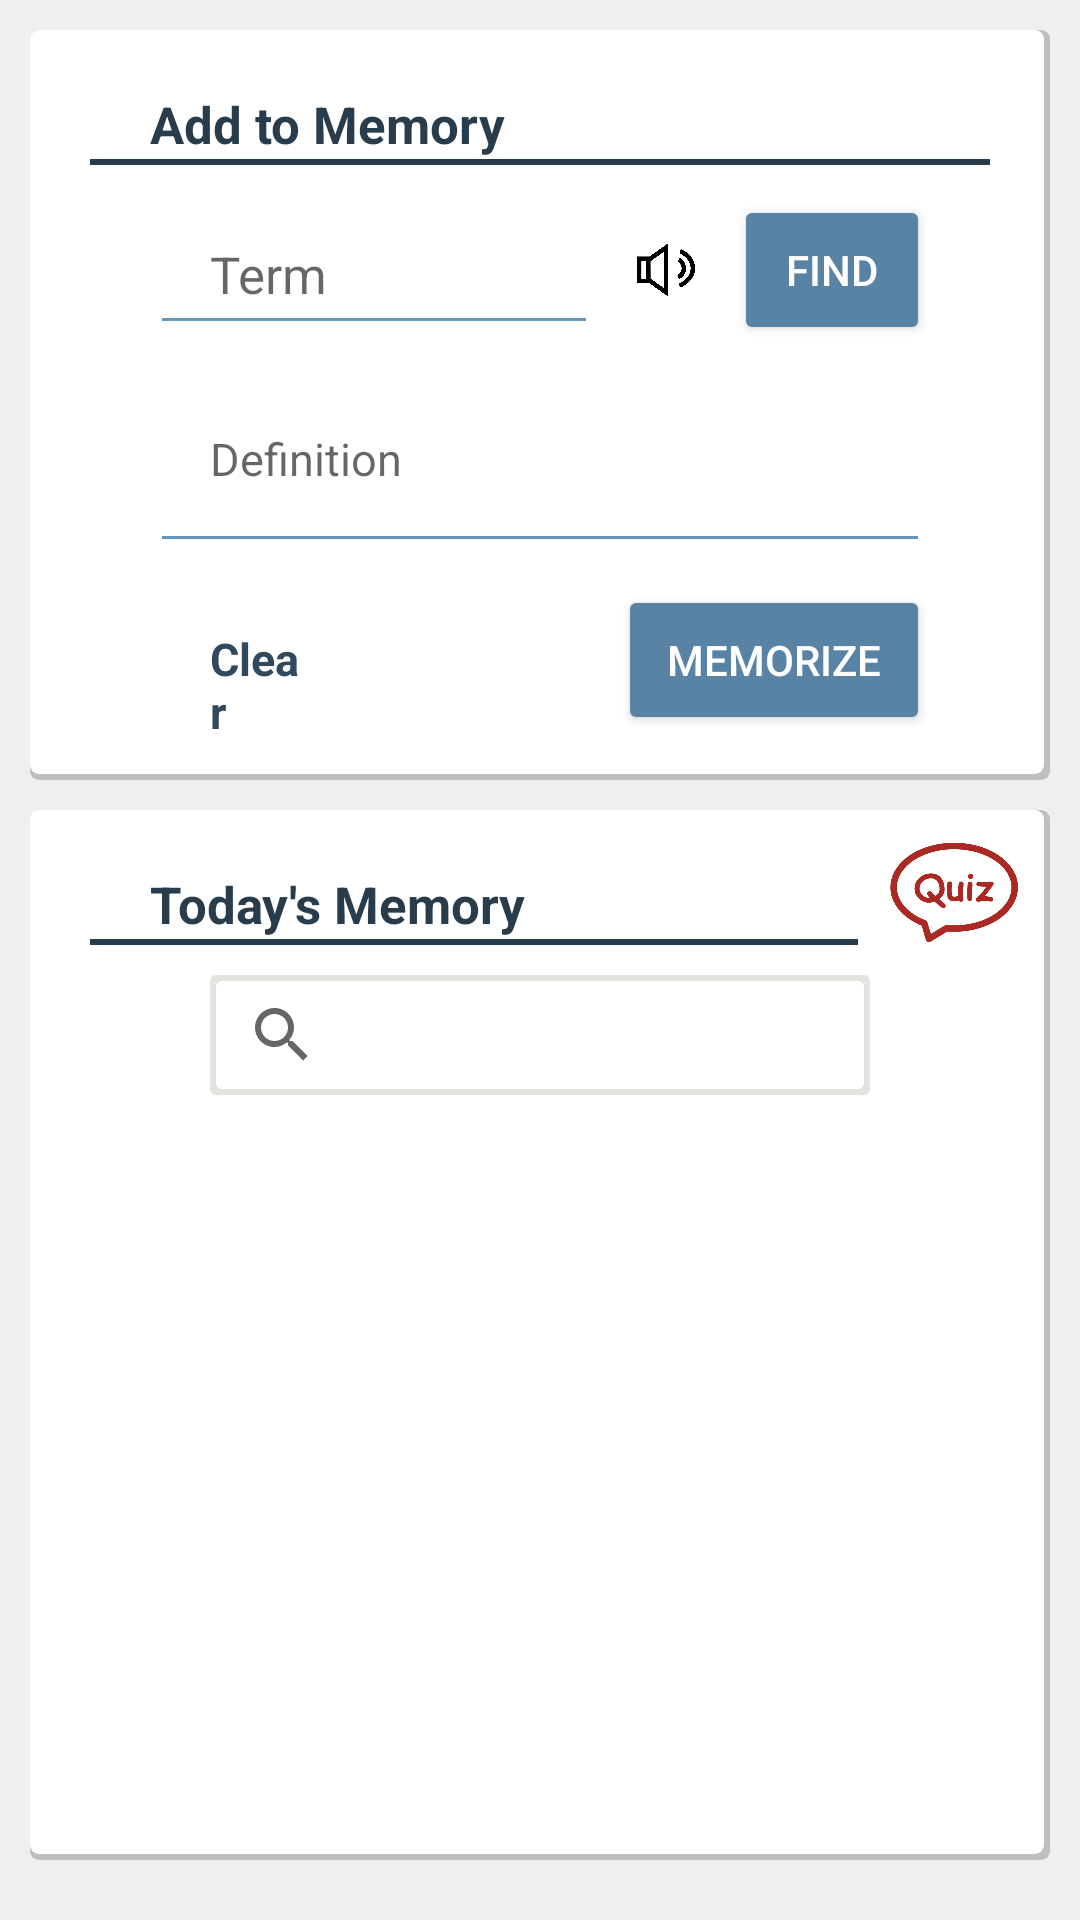

Android layout source for this screen:
<!-- AndroidManifest.xml: application theme Theme.AppCompat.DayNight -->
<!-- res/layout/fragment_memory.xml -->
<?xml version="1.0" encoding="utf-8"?>
<RelativeLayout xmlns:android="http://schemas.android.com/apk/res/android"
    xmlns:tools="http://schemas.android.com/tools"
    android:layout_width="match_parent"
    android:layout_height="match_parent"
    android:background="@color/mocket_fragment_background"
    tools:context=".fragments.MemoryFragment">

    <LinearLayout
        android:layout_width="match_parent"
        android:layout_height="match_parent"
        android:layout_marginBottom="0dp"
        android:layout_marginLeft="10dp"
        android:layout_marginRight="10dp"
        android:layout_marginTop="10dp"
        android:orientation="vertical">

        <LinearLayout
            android:id="@+id/MEMORY_linearLayout_addToMemory"
            android:layout_width="match_parent"
            android:layout_height="wrap_content"
            android:background="@drawable/border_shadow"
            android:orientation="vertical">

            <LinearLayout
                android:layout_width="match_parent"
                android:layout_height="25dp"
                android:layout_marginLeft="20dp"
                android:layout_marginRight="20dp"
                android:layout_marginTop="20dp"
                android:background="@drawable/title_bottom_border"
                android:orientation="horizontal"
                android:weightSum="10">

                <TextView
                    android:layout_width="match_parent"
                    android:layout_height="match_parent"
                    android:paddingLeft="20dp"
                    android:text="Add to Memory"
                    android:textColor="@color/mocket_font_dark"
                    android:textSize="17dp"
                    android:textStyle="bold" />


            </LinearLayout>

            <LinearLayout
                android:layout_width="match_parent"
                android:layout_height="50dp"
                android:layout_marginLeft="40dp"
                android:layout_marginRight="40dp"
                android:layout_marginTop="10dp"
                android:orientation="horizontal"
                android:weightSum="20">

                <EditText
                    android:id="@+id/MEMORY_editText_term"
                    android:layout_width="0dp"
                    android:layout_height="match_parent"
                    android:layout_weight="11.5"
                    android:hint="Term"
                    android:textSize="17dp"
                    android:textColor="@color/mocket_font"
                    android:textCursorDrawable="@drawable/cursor_color"
                    android:backgroundTint="@color/mocket_cursor"
                    android:paddingLeft="20dp" />

                <LinearLayout
                    android:layout_width="0dp"
                    android:layout_height="match_parent"
                    android:layout_weight="1" />

                <ImageView
                    android:id="@+id/MEMORY_imageView_speak"
                    android:layout_width="0dp"
                    android:layout_weight="1.5"
                    android:layout_height="match_parent"
                    android:src="@drawable/speak"
                    android:clickable="true"/>

                <LinearLayout
                    android:layout_width="0dp"
                    android:layout_height="match_parent"
                    android:layout_weight="1" />

                <Button
                    android:id="@+id/MEMORY_button_lookUp"
                    android:layout_width="0dp"
                    android:layout_height="match_parent"
                    android:layout_weight="5"
                    android:text="Find"
                    android:textColor="#ffffff"
                    android:backgroundTint="@color/mocket_button"/>


            </LinearLayout>

            <LinearLayout
                android:layout_width="match_parent"
                android:layout_height="80dp"
                android:layout_marginLeft="40dp"
                android:layout_marginRight="40dp"
                android:layout_marginTop="0dp"
                android:orientation="horizontal">

                <EditText
                    android:id="@+id/MEMORY_editText_definition"
                    android:layout_width="match_parent"
                    android:layout_height="wrap_content"
                    android:hint="Definition"
                    android:lines="3"
                    android:textSize="15dp"
                    android:textColor="@color/mocket_font"
                    android:textCursorDrawable="@drawable/cursor_color"
                    android:backgroundTint="@color/mocket_cursor"
                    android:paddingLeft="20dp" />
            </LinearLayout>

            <LinearLayout
                android:layout_width="match_parent"
                android:layout_height="50dp"
                android:layout_marginLeft="40dp"
                android:layout_marginRight="40dp"
                android:layout_marginTop="0dp"
                android:layout_marginBottom="15dp"
                android:orientation="horizontal"
                android:weightSum="10">


                <TextView
                    android:id="@+id/MEMORY_textView_clear"
                    android:layout_width="0dp"
                    android:layout_height="50dp"
                    android:layout_weight="2"
                    android:clickable="true"
                    android:paddingLeft="20dp"
                    android:text="Clear"
                    android:textColor="@color/mocket_font"
                    android:textSize="15dp"
                    android:textStyle="bold" />


                <LinearLayout
                    android:layout_width="0dp"
                    android:layout_height="match_parent"
                    android:layout_weight="4" />

                <Button
                    android:id="@+id/MEMORY_button_memorize"
                    android:layout_width="0dp"
                    android:layout_height="match_parent"
                    android:layout_weight="4"
                    android:text="Memorize"
                    android:textColor="#ffffff"
                    android:backgroundTint="@color/mocket_button"/>

            </LinearLayout>


        </LinearLayout>


        <LinearLayout
            android:id="@+id/MEMORY_linearLayout_todaysMemory"
            android:layout_width="match_parent"
            android:layout_height="0dp"
            android:layout_weight="1"
            android:layout_marginBottom="20dp"
            android:layout_marginTop="10dp"
            android:background="@drawable/border_shadow"
            android:orientation="vertical">

            <LinearLayout
                android:layout_width="match_parent"
                android:layout_height="45dp"
                android:layout_marginLeft="20dp"
                android:orientation="horizontal"
                android:weightSum="10">

                <TextView
                    android:id="@+id/MEMORY_textView_todaysMemoryTitle"
                    android:layout_width="0dp"
                    android:layout_height="25dp"
                    android:layout_marginTop="20dp"
                    android:layout_weight="8"
                    android:background="@drawable/title_bottom_border"
                    android:paddingLeft="20dp"
                    android:text="Today's Memory"
                    android:textColor="@color/mocket_font_dark"
                    android:textSize="17dp"
                    android:textStyle="bold" />

                <ImageView
                    android:id="@+id/MEMORY_imageView_quizButton"
                    android:layout_width="0dp"
                    android:layout_height="match_parent"
                    android:layout_marginRight="0dp"
                    android:layout_marginTop="10dp"
                    android:layout_weight="2"
                    android:clickable="true"
                    android:src="@drawable/quiz_button_red">

                </ImageView>


            </LinearLayout>

            <LinearLayout
                android:layout_width="match_parent"
                android:layout_height="40dp"
                android:layout_marginLeft="20dp"
                android:layout_marginRight="20dp"
                android:layout_marginTop="10dp"
                android:orientation="horizontal">

                <SearchView
                    android:id="@+id/MEMORY_searchView_term"
                    android:layout_width="match_parent"
                    android:layout_height="wrap_content"
                    android:layout_marginLeft="40dp"
                    android:layout_marginRight="40dp"
                    android:background="@drawable/all_border"
                    android:theme="@style/searchView">

                </SearchView>
            </LinearLayout>

            <LinearLayout
                android:id="@+id/MEMORY_linearLayout_termList"
                android:layout_width="match_parent"
                android:layout_height="fill_parent"
                android:layout_marginTop="10dp"
                android:layout_marginBottom="20dp">

                <ListView
                    android:id="@+id/MEMORY_listView_termList"
                    android:layout_width="match_parent"
                    android:layout_height="match_parent"
                    android:layout_marginLeft="30dp"
                    android:layout_marginRight="30dp"
                    android:listSelector="@android:color/transparent"
                    android:visibility="visible" />
            </LinearLayout>

        </LinearLayout>

    </LinearLayout>

</RelativeLayout>
<!-- resources referenced by this layout -->
<resources>
  <color name="mocket_button">#5883A5</color>
  <color name="mocket_cursor">#6596BE</color>
  <color name="mocket_font">#31495d</color>
  <color name="mocket_font_dark">#283C4C</color>
  <color name="mocket_fragment_background">#efefef</color>
  <!-- drawable all_border (drawable) -->
  <?xml version="1.0" encoding="utf-8"?>
  <selector xmlns:android="http://schemas.android.com/apk/res/android">
  
      
  
      <item style="?attr/selectableItemBackground">
  
          <layer-list>
  
              
              
  
              
              <item>
                  <shape>
                      <solid android:color="@color/mocket_searchbar" />
                      <corners android:radius="2dp" />
                  </shape>
              </item>
  
              
  
              <item android:bottom="2dp" android:left="2dp" android:right="2dp" android:top="2dp">
  
                  <shape>
                      <solid android:color="#ffffff" />
                      <corners android:radius="2dp" />
                  </shape>
              </item>
  
          </layer-list>
      </item>
  
  </selector>
  <!-- drawable border_shadow (drawable) -->
  <?xml version="1.0" encoding="utf-8"?>
  <selector xmlns:android="http://schemas.android.com/apk/res/android">
  
      
  
      <item>
          <layer-list>
  
              
              
  
              
              <item>
                  <shape>
                      <solid android:color="#35000000" />
                      <corners android:radius="3dp" />
                  </shape>
              </item>
  
              
              <item android:bottom="2dp" android:left="0dp" android:right="2dp" android:top="0dp">
                  <shape>
                      <solid android:color="@color/mocket_background" />
                      <corners android:radius="3dp" />
                  </shape>
              </item>
  
          </layer-list>
      </item>
  </selector>
  <!-- drawable cursor_color (drawable) -->
  <?xml version="1.0" encoding="utf-8"?>
  <shape xmlns:android="http://schemas.android.com/apk/res/android" >
      <size android:width="2dp" />
      <solid android:color="@color/mocket_cursor"  />
  </shape>
  <!-- drawable quiz_button_red: png bitmap (drawable, 13318 bytes) -->
  <!-- drawable speak: png bitmap (drawable, 41617 bytes) -->
  <!-- drawable title_bottom_border (drawable) -->
  <?xml version="1.0" encoding="utf-8"?>
  <selector xmlns:android="http://schemas.android.com/apk/res/android">
  
      
  
      <item style="?attr/selectableItemBackground">
  
          <layer-list>
  
              
              
  
              
              <item>
                  <shape>
                      <solid android:color="@color/mocket_font_dark" />
                      <corners android:radius="0dp" />
                  </shape>
              </item>
  
              
  
              <item android:bottom="2dp" android:left="0dp" android:right="0dp" android:top="0dp">
  
                  <shape>
                      <solid android:color="@color/mocket_background" />
                      <corners android:radius="0dp" />
                  </shape>
              </item>
  
          </layer-list>
      </item>
  
  </selector>
  <style name="searchView" parent="Widget.AppCompat.SearchView">
          ...
          <item name="iconifiedByDefault">false</item>
          <item name="colorControlActivated">#6596BE</item>
          <item name="android:textColor">@color/mocket_font</item>
      </style>
  <color name="mocket_searchbar">#E2E4E0</color>
  <color name="mocket_background">#ffffff</color>
</resources>
